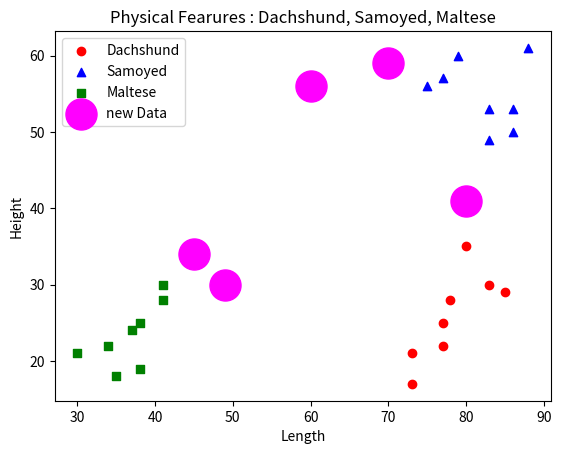

This chart was generated by the following Python code:
#
# 품종별 체장과 높이에 관한 산포도 그리기 
#
import matplotlib.pyplot as plt
import numpy as np

# learning data
xData1 = [77, 78, 85, 83, 73, 77, 73, 80]
yData1 = [25, 28, 29, 30, 21, 22, 17, 35]

xData2 = [75, 77, 86, 86, 79, 83, 83, 88]
yData2 = [56, 57, 50, 53, 60, 53, 49, 61]

xData3 = [34, 38, 38, 41, 30, 37, 41, 35]
yData3 = [22, 25, 19, 30, 21, 24, 28, 18]

# new(test) data
x = [45, 70, 49, 60, 80]
y = [34, 59, 30, 56, 41]

plt.scatter(xData1, yData1, c='red', label='Dachshund')
plt.scatter(xData2, yData2, c='blue', marker = '^', label='Samoyed')
plt.scatter(xData3, yData3, c='green', marker = 's', label='Maltese')
plt.scatter(x, y, s=500, c='magenta', label='new Data')

plt.xlabel('Length')              
plt.ylabel('Height')              
plt.title("Physical Fearures : Dachshund, Samoyed, Maltese")
plt.legend(loc='upper left')

plt.show()
